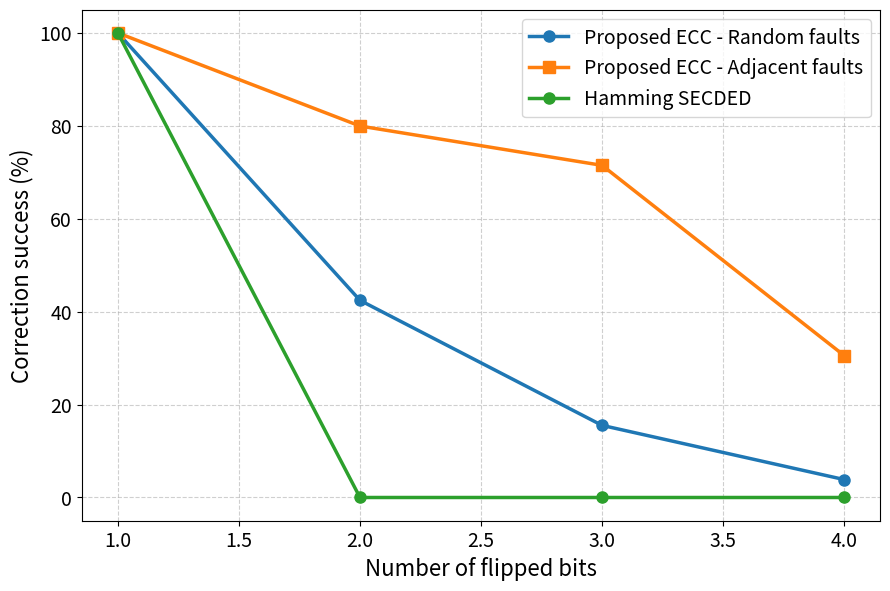

This figure's Python source:
#!/home/epiphane-lamy/Documents/mes_projets_python/mini_CNN/.venv/bin/python3

"""
===========================================================
 ECC Monte-Carlo Fault Injection Platform
-----------------------------------------------------------
Data bits      : 8
Redundancy     : 8
Stored word    : 16 bits = (data || redundancy)
===========================================================
"""

import random
from collections import defaultdict
import matplotlib.pyplot as plt


# =========================================================
#                 Bit manipulation helpers
# =========================================================

def get_bit(x, b):
    return (x >> b) & 1


def set_bit(x, b, value):
    if value:
        return x | (1 << b)
    else:
        return x & ~(1 << b)


# =========================================================
#                     ECC ENCODER
# =========================================================

def encode(data):
    # Encode an 8-bit data word --> redundancy (8 bits)

    d = [get_bit(data, i) for i in range(8)]

    r = [0] * 8

    r[7] = d[5] ^ d[1] ^ d[3]
    r[6] = d[0] ^ d[7]
    r[5] = d[5] ^ d[3] ^ d[2]
    r[4] = d[0] ^ d[6] ^ d[2] ^ d[5] ^ d[1]
    r[3] = d[5] ^ d[3] ^ d[0] ^ d[7]
    r[2] = d[0] ^ d[1] ^ d[5] ^ d[3] ^ d[2]
    r[1] = d[1] ^ d[4] ^ d[3] ^ d[2]
    r[0] = d[0] ^ d[6] ^ d[3] ^ d[2] ^ d[1] ^ d[4]

    redundancy = 0

    for i in range(8):
        redundancy |= (r[i] << i)

    return redundancy


# =========================================================
#                    ECC DECODER
# =========================================================

def decode_from_redundancy(red):
    """
    Reconstruct data from redundancy.
    """

    r = [get_bit(red, i) for i in range(8)]

    d = [0] * 8

    d[7] = r[7] ^ r[3] ^ r[2] ^ r[5]
    d[6] = r[7] ^ r[6] ^ r[5] ^ r[3] ^ r[2] ^ r[1] ^ r[0]
    d[5] = r[7] ^ r[5] ^ r[4] ^ r[1] ^ r[0]
    d[4] = r[6] ^ r[4] ^ r[3] ^ r[0]
    d[3] = r[7] ^ r[6] ^ r[5] ^ r[4] ^ r[3] ^ r[1] ^ r[0]
    d[2] = r[6] ^ r[5] ^ r[3]
    d[1] = r[7] ^ r[6] ^ r[3]
    d[0] = r[7] ^ r[6] ^ r[3] ^ r[2] ^ r[5]

    data = 0

    for i in range(8):
        data |= d[i] << i

    return data


# =========================================================
#                Complete stored word
# =========================================================

def make_codeword(data):

    redundancy = encode(data)

    return (data << 8) | redundancy


def split_codeword(word):

    data = (word >> 8) & 0xFF
    redundancy = word & 0xFF

    return data, redundancy


# =========================================================
#               Decoder / Current correction
# =========================================================

def correct(word):

    d_recv, r_recv = split_codeword(word)

    d_out = decode_from_redundancy(r_recv)

    syndrome_data = d_recv ^ d_out

    r_calc = encode(d_recv)

    syndrome_red = r_recv ^ r_calc

    weight_data = bin(syndrome_data).count('1')
    weight_redundancy = bin(syndrome_red).count('1')

    if weight_data < weight_redundancy:
        corrected = d_out
        corrected_flag = True
    else:
        corrected = d_recv
        corrected_flag = (syndrome_data!=0 or syndrome_red!=0)

    return {
        "output": corrected,
        "corrected": corrected_flag,
        "syndrome_data": syndrome_data,
        "syndrome_red": syndrome_red,
    }


# =========================================================
#              Fault Injection
# =========================================================

def inject_faults(word, num_faults, adjacent=False):

    if num_faults == 0:
        return word

    bits = list(range(16))

    if adjacent:

        start = random.randint(0, 16 - num_faults)

        positions = list(range(start, start + num_faults))

    else:

        positions = random.sample(bits, num_faults)

    corrupted = word

    for b in positions:
        corrupted ^= (1 << b)

    return corrupted, positions


# =========================================================
#             Monte-Carlo Campaign
# =========================================================

def simulate(num_faults,
             trials=10000,
             adjacent=False):

    stats = defaultdict(int)

    for _ in range(trials):

        original = random.randint(0, 255)

        codeword = make_codeword(original)

        faulty, positions = inject_faults(
            codeword,
            num_faults,
            adjacent
        )

        result = correct(faulty)

        output = result["output"]

        corrected = result["corrected"]

        if output == original:

            stats["success"] += 1

        else:

            if corrected:
                stats["false_correction"] += 1
            else:
                stats["detected_not_corrected"] += 1

    return stats


# =========================================================
#                Print
# =========================================================

def report(stats, trials):

    print("----------------------------------------")

    for k in stats:
        print(f"{k:25s}: {stats[k]:6d} ({100*stats[k]/trials:.2f} %)")

    print("----------------------------------------")


# =========================================================
#               Full campaign
# =========================================================
def campaign(trials=10000):

    curve_random = []
    curve_adj    = []

    curve_hamming = [100, 0, 0, 0]

    print("\n========= RANDOM ERRORS =========\n")

    for faults in range(1, 5):

        stats = simulate(
            faults,
            trials,
            adjacent=False
        )

        print(f"\nFaults = {faults}")
        report(stats, trials)

        curve_random.append(
            100 * stats["success"] / trials
        )

    print("\n========= ADJACENT ERRORS =========\n")

    for faults in range(1, 5):

        stats = simulate(
            faults,
            trials,
            adjacent=True
        )

        print(f"\nAdjacent faults = {faults}")
        report(stats, trials)

        curve_adj.append(
            100 * stats["success"] / trials
        )

    # ------------------ Plot ------------------

    plt.figure(figsize=(9, 6), dpi=150)

    plt.plot(
        range(1, 5),
        curve_random,
        'o-',
        linewidth=2.5,
        markersize=8,
        label="Proposed ECC - Random faults"
    )

    plt.plot(
        range(1, 5),
        curve_adj,
        's-',
        linewidth=2.5,
        markersize=8,
        label="Proposed ECC - Adjacent faults"
    )

    plt.plot(
        range(1, 5),
        curve_hamming,
        'o-',
        linewidth=2.5,
        markersize=8,
        label="Hamming SECDED"
    )


    plt.xlabel("Number of flipped bits", fontsize=16)
    plt.ylabel("Correction success (%)", fontsize=16)

    plt.xticks(fontsize=14)
    plt.yticks(fontsize=14)

    plt.legend(fontsize=14)

    plt.grid(True, linestyle="--", alpha=0.6)

    plt.tight_layout()

    plt.show()


# =========================================================
#          Génération du fichier de vecteurs pour l'UVM/TB SV
# =========================================================

def generate_vector_file(filename="vector.txt", trials=10000):
    """
    Génère un fichier texte avec, par ligne :
    data1_corrompu redun1_corrompu data1_correct nb_erreurs burst

    Pour chaque catégorie (1 à 4 erreurs, random puis burst),
    on tire `trials` mots aléatoires.
    """

    with open(filename, "w") as f:

        # --- Random rrors ---
        for num_faults in range(1, 5):
            for _ in range(trials):

                original = random.randint(0, 255)
                codeword = make_codeword(original)

                faulty, _ = inject_faults(codeword, num_faults, adjacent=False)

                d_corrupted, r_corrupted = split_codeword(faulty)

                f.write(f"{d_corrupted} {r_corrupted} {original} {num_faults} 0\n")

        # --- Burst errors ---
        for num_faults in range(1, 5):
            for _ in range(trials):

                original = random.randint(0, 255)
                codeword = make_codeword(original)

                faulty, _ = inject_faults(codeword, num_faults, adjacent=True)

                d_corrupted, r_corrupted = split_codeword(faulty)

                f.write(f"{d_corrupted} {r_corrupted} {original} {num_faults} 1\n")

    print(f"Fichier {filename} généré ({8 * trials} vecteurs).")


# =========================================================

if __name__ == "__main__":

    random.seed()

    campaign(trials=100000)

    #generate_vector_file("vector.txt", trials=10000)
